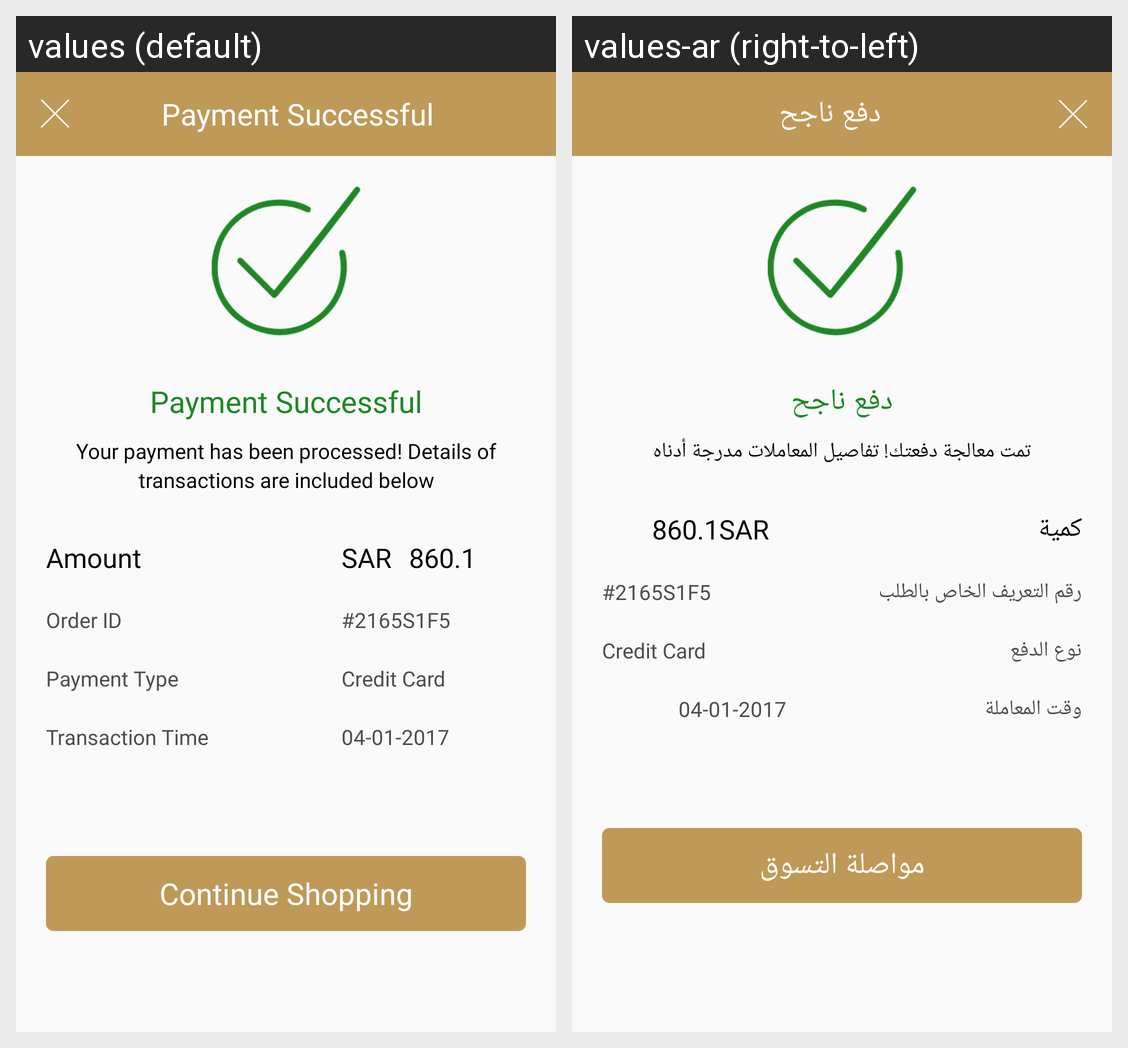

For this localized Android screen grid, give each drawn string resource with its value in every locale shown.
Android screen res/layout/payment_successful.xml rendered under 2 locales, left to right: values (default), values-ar (right-to-left). Device: Nexus 5 (rendered at 1080×1920; each locale shown at half size, 540×960, under a caption strip naming it); theme AppTheme.
Strings drawn on this screen, with the default value and each locale's value (text and hints the layout hard-codes, and strings that could not be matched under every locale, appear in the picture but are not listed):

payment_successful
  values: Payment Successful
  values-ar: دفع ناجح

your_payment_has_been_processed_details_of_transactions_are_included_below
  values: Your payment has been processed! Details of transactions are included below
  values-ar: تمت معالجة دفعتك! تفاصيل المعاملات مدرجة أدناه

amount
  values: Amount
  values-ar: كمية

order_id
  values: Order ID
  values-ar: رقم التعريف الخاص بالطلب

payment_type
  values: Payment Type
  values-ar: نوع الدفع

transaction_time
  values: Transaction Time
  values-ar: وقت المعاملة

continue_shopping
  values: Continue Shopping
  values-ar: مواصلة التسوق
